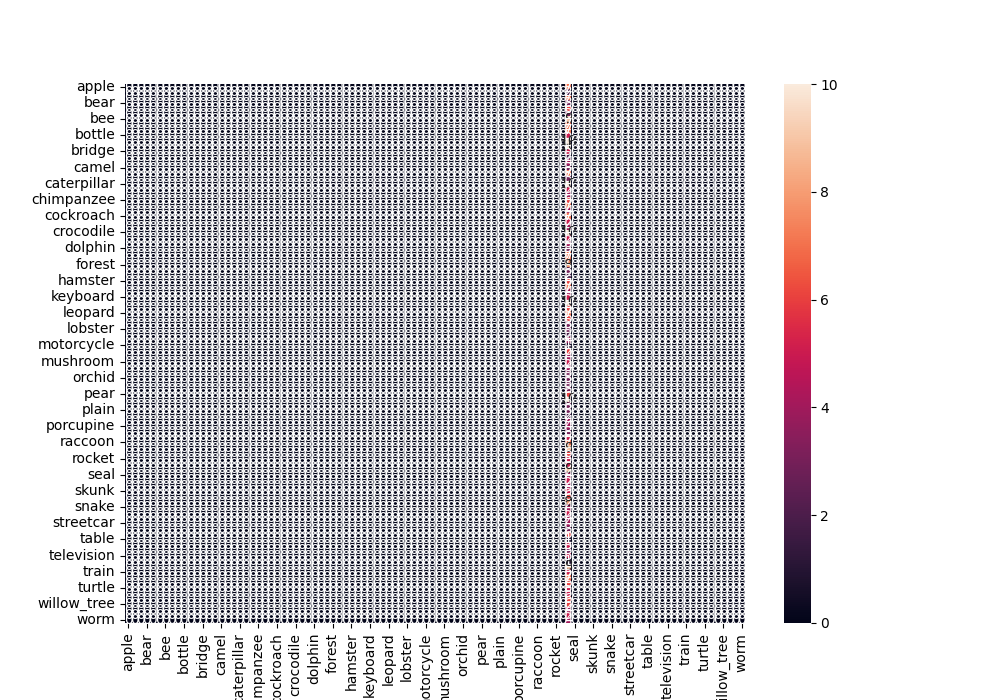

The data file committed next to this chart (first rows):
, apple, aquarium_fish, baby, bear, beaver, bed, bee, beetle, bicycle, bottle, bowl, boy, bridge, bus, butterfly, camel, can, castle, caterpillar, cattle, chair, chimpanzee, clock
apple, 0, 0, 0, 0, 0, 0, 0, 0, 0, 0, 0, 0, 0, 0, 0, 0, 0, 0, 0, 0, 0, 0, 0
aquarium_fish, 0, 0, 0, 0, 0, 0, 0, 0, 0, 0, 0, 0, 0, 0, 0, 0, 0, 0, 0, 0, 0, 0, 0
baby, 0, 0, 0, 0, 0, 0, 0, 0, 0, 0, 0, 0, 0, 0, 0, 0, 0, 0, 0, 0, 0, 0, 0
bear, 0, 0, 0, 0, 0, 0, 0, 0, 0, 0, 0, 0, 0, 0, 0, 0, 0, 0, 0, 0, 0, 0, 0
beaver, 0, 0, 0, 0, 0, 0, 0, 0, 0, 0, 0, 0, 0, 0, 0, 0, 0, 0, 0, 0, 0, 0, 0
bed, 0, 0, 0, 0, 0, 0, 0, 0, 0, 0, 0, 0, 0, 0, 0, 0, 0, 0, 0, 0, 0, 0, 0
bee, 0, 0, 0, 0, 0, 0, 0, 0, 0, 0, 0, 0, 0, 0, 0, 0, 0, 0, 0, 0, 0, 0, 0
beetle, 0, 0, 0, 0, 0, 0, 0, 0, 0, 0, 0, 0, 0, 0, 0, 0, 0, 0, 0, 0, 0, 0, 0
bicycle, 0, 0, 0, 0, 0, 0, 0, 0, 0, 0, 0, 0, 0, 0, 0, 0, 0, 0, 0, 0, 0, 0, 0
bottle, 0, 0, 0, 0, 0, 0, 0, 0, 0, 0, 0, 0, 0, 0, 0, 0, 0, 0, 0, 0, 0, 0, 0
bowl, 0, 0, 0, 0, 0, 0, 0, 0, 0, 0, 0, 0, 0, 0, 0, 0, 0, 0, 0, 0, 0, 0, 0
boy, 0, 0, 0, 0, 0, 0, 0, 0, 0, 0, 0, 0, 0, 0, 0, 0, 0, 0, 0, 0, 0, 0, 0
bridge, 0, 0, 0, 0, 0, 0, 0, 0, 0, 0, 0, 0, 0, 0, 0, 0, 0, 0, 0, 0, 0, 0, 0
bus, 0, 0, 0, 0, 0, 0, 0, 0, 0, 0, 0, 0, 0, 0, 0, 0, 0, 0, 0, 0, 0, 0, 0
butterfly, 0, 0, 0, 0, 0, 0, 0, 0, 0, 0, 0, 0, 0, 0, 0, 0, 0, 0, 0, 0, 0, 0, 0
camel, 0, 0, 0, 0, 0, 0, 0, 0, 0, 0, 0, 0, 0, 0, 0, 0, 0, 0, 0, 0, 0, 0, 0
can, 0, 0, 0, 0, 0, 0, 0, 0, 0, 0, 0, 0, 0, 0, 0, 0, 0, 0, 0, 0, 0, 0, 0
castle, 0, 0, 0, 0, 0, 0, 0, 0, 0, 0, 0, 0, 0, 0, 0, 0, 0, 0, 0, 0, 0, 0, 0
caterpillar, 0, 0, 0, 0, 0, 0, 0, 0, 0, 0, 0, 0, 0, 0, 0, 0, 0, 0, 0, 0, 0, 0, 0
cattle, 0, 0, 0, 0, 0, 0, 0, 0, 0, 0, 0, 0, 0, 0, 0, 0, 0, 0, 0, 0, 0, 0, 0
chair, 0, 0, 0, 0, 0, 0, 0, 0, 0, 0, 0, 0, 0, 0, 0, 0, 0, 0, 0, 0, 0, 0, 0
chimpanzee, 0, 0, 0, 0, 0, 0, 0, 0, 0, 0, 0, 0, 0, 0, 0, 0, 0, 0, 0, 0, 0, 0, 0
clock, 0, 0, 0, 0, 0, 0, 0, 0, 0, 0, 0, 0, 0, 0, 0, 0, 0, 0, 0, 0, 0, 0, 0
cloud, 0, 0, 0, 0, 0, 0, 0, 0, 0, 0, 0, 0, 0, 0, 0, 0, 0, 0, 0, 0, 0, 0, 0
cockroach, 0, 0, 0, 0, 0, 0, 0, 0, 0, 0, 0, 0, 0, 0, 0, 0, 0, 0, 0, 0, 0, 0, 0
couch, 0, 0, 0, 0, 0, 0, 0, 0, 0, 0, 0, 0, 0, 0, 0, 0, 0, 0, 0, 0, 0, 0, 0
cra, 0, 0, 0, 0, 0, 0, 0, 0, 0, 0, 0, 0, 0, 0, 0, 0, 0, 0, 0, 0, 0, 0, 0
crocodile, 0, 0, 0, 0, 0, 0, 0, 0, 0, 0, 0, 0, 0, 0, 0, 0, 0, 0, 0, 0, 0, 0, 0
cup, 0, 0, 0, 0, 0, 0, 0, 0, 0, 0, 0, 0, 0, 0, 0, 0, 0, 0, 0, 0, 0, 0, 0
dinosaur, 0, 0, 0, 0, 0, 0, 0, 0, 0, 0, 0, 0, 0, 0, 0, 0, 0, 0, 0, 0, 0, 0, 0
dolphin, 0, 0, 0, 0, 0, 0, 0, 0, 0, 0, 0, 0, 0, 0, 0, 0, 0, 0, 0, 0, 0, 0, 0
elephant, 0, 0, 0, 0, 0, 0, 0, 0, 0, 0, 0, 0, 0, 0, 0, 0, 0, 0, 0, 0, 0, 0, 0
flatfish, 0, 0, 0, 0, 0, 0, 0, 0, 0, 0, 0, 0, 0, 0, 0, 0, 0, 0, 0, 0, 0, 0, 0
forest, 0, 0, 0, 0, 0, 0, 0, 0, 0, 0, 0, 0, 0, 0, 0, 0, 0, 0, 0, 0, 0, 0, 0
fox, 0, 0, 0, 0, 0, 0, 0, 0, 0, 0, 0, 0, 0, 0, 0, 0, 0, 0, 0, 0, 0, 0, 0
girl, 0, 0, 0, 0, 0, 0, 0, 0, 0, 0, 0, 0, 0, 0, 0, 0, 0, 0, 0, 0, 0, 0, 0
hamster, 0, 0, 0, 0, 0, 0, 0, 0, 0, 0, 0, 0, 0, 0, 0, 0, 0, 0, 0, 0, 0, 0, 0
house, 0, 0, 0, 0, 0, 0, 0, 0, 0, 0, 0, 0, 0, 0, 0, 0, 0, 0, 0, 0, 0, 0, 0
kangaroo, 0, 0, 0, 0, 0, 0, 0, 0, 0, 0, 0, 0, 0, 0, 0, 0, 0, 0, 0, 0, 0, 0, 0
keyboard, 0, 0, 0, 0, 0, 0, 0, 0, 0, 0, 0, 0, 0, 0, 0, 0, 0, 0, 0, 0, 0, 0, 0
lamp, 0, 0, 0, 0, 0, 0, 0, 0, 0, 0, 0, 0, 0, 0, 0, 0, 0, 0, 0, 0, 0, 0, 0
lawn_mower, 0, 0, 0, 0, 0, 0, 0, 0, 0, 0, 0, 0, 0, 0, 0, 0, 0, 0, 0, 0, 0, 0, 0
leopard, 0, 0, 0, 0, 0, 0, 0, 0, 0, 0, 0, 0, 0, 0, 0, 0, 0, 0, 0, 0, 0, 0, 0
lion, 0, 0, 0, 0, 0, 0, 0, 0, 0, 0, 0, 0, 0, 0, 0, 0, 0, 0, 0, 0, 0, 0, 0
lizard, 0, 0, 0, 0, 0, 0, 0, 0, 0, 0, 0, 0, 0, 0, 0, 0, 0, 0, 0, 0, 0, 0, 0
lobster, 0, 0, 0, 0, 0, 0, 0, 0, 0, 0, 0, 0, 0, 0, 0, 0, 0, 0, 0, 0, 0, 0, 0
man, 0, 0, 0, 0, 0, 0, 0, 0, 0, 0, 0, 0, 0, 0, 0, 0, 0, 0, 0, 0, 0, 0, 0
maple_tree, 0, 0, 0, 0, 0, 0, 0, 0, 0, 0, 0, 0, 0, 0, 0, 0, 0, 0, 0, 0, 0, 0, 0
motorcycle, 0, 0, 0, 0, 0, 0, 0, 0, 0, 0, 0, 0, 0, 0, 0, 0, 0, 0, 0, 0, 0, 0, 0
mountain, 0, 0, 0, 0, 0, 0, 0, 0, 0, 0, 0, 0, 0, 0, 0, 0, 0, 0, 0, 0, 0, 0, 0
mouse, 0, 0, 0, 0, 0, 0, 0, 0, 0, 0, 0, 0, 0, 0, 0, 0, 0, 0, 0, 0, 0, 0, 0
mushroom, 0, 0, 0, 0, 0, 0, 0, 0, 0, 0, 0, 0, 0, 0, 0, 0, 0, 0, 0, 0, 0, 0, 0
oak_tree, 0, 0, 0, 0, 0, 0, 0, 0, 0, 0, 0, 0, 0, 0, 0, 0, 0, 0, 0, 0, 0, 0, 0
orange, 0, 0, 0, 0, 0, 0, 0, 0, 0, 0, 0, 0, 0, 0, 0, 0, 0, 0, 0, 0, 0, 0, 0
orchid, 0, 0, 0, 0, 0, 0, 0, 0, 0, 0, 0, 0, 0, 0, 0, 0, 0, 0, 0, 0, 0, 0, 0
otter, 0, 0, 0, 0, 0, 0, 0, 0, 0, 0, 0, 0, 0, 0, 0, 0, 0, 0, 0, 0, 0, 0, 0
palm_tree, 0, 0, 0, 0, 0, 0, 0, 0, 0, 0, 0, 0, 0, 0, 0, 0, 0, 0, 0, 0, 0, 0, 0
pear, 0, 0, 0, 0, 0, 0, 0, 0, 0, 0, 0, 0, 0, 0, 0, 0, 0, 0, 0, 0, 0, 0, 0
pickup_truck, 0, 0, 0, 0, 0, 0, 0, 0, 0, 0, 0, 0, 0, 0, 0, 0, 0, 0, 0, 0, 0, 0, 0
pine_tree, 0, 0, 0, 0, 0, 0, 0, 0, 0, 0, 0, 0, 0, 0, 0, 0, 0, 0, 0, 0, 0, 0, 0
... 40 more rows
